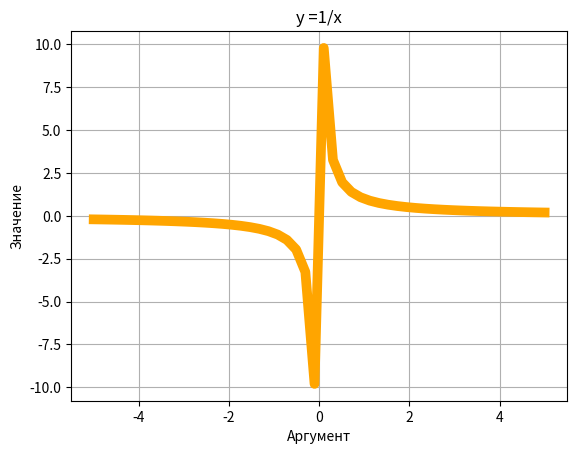

Here is the Python script that generated this plot:
import matplotlib.pyplot as plt
import numpy as np

x = np.linspace(-5, 5)
y = [1 / i for i in x]
plt.plot(x, y, color='orange', linewidth=7)
plt.grid()
plt.title('y =1/x')
plt.xlabel('Аргумент')
plt.ylabel('Значение')
plt.show()
